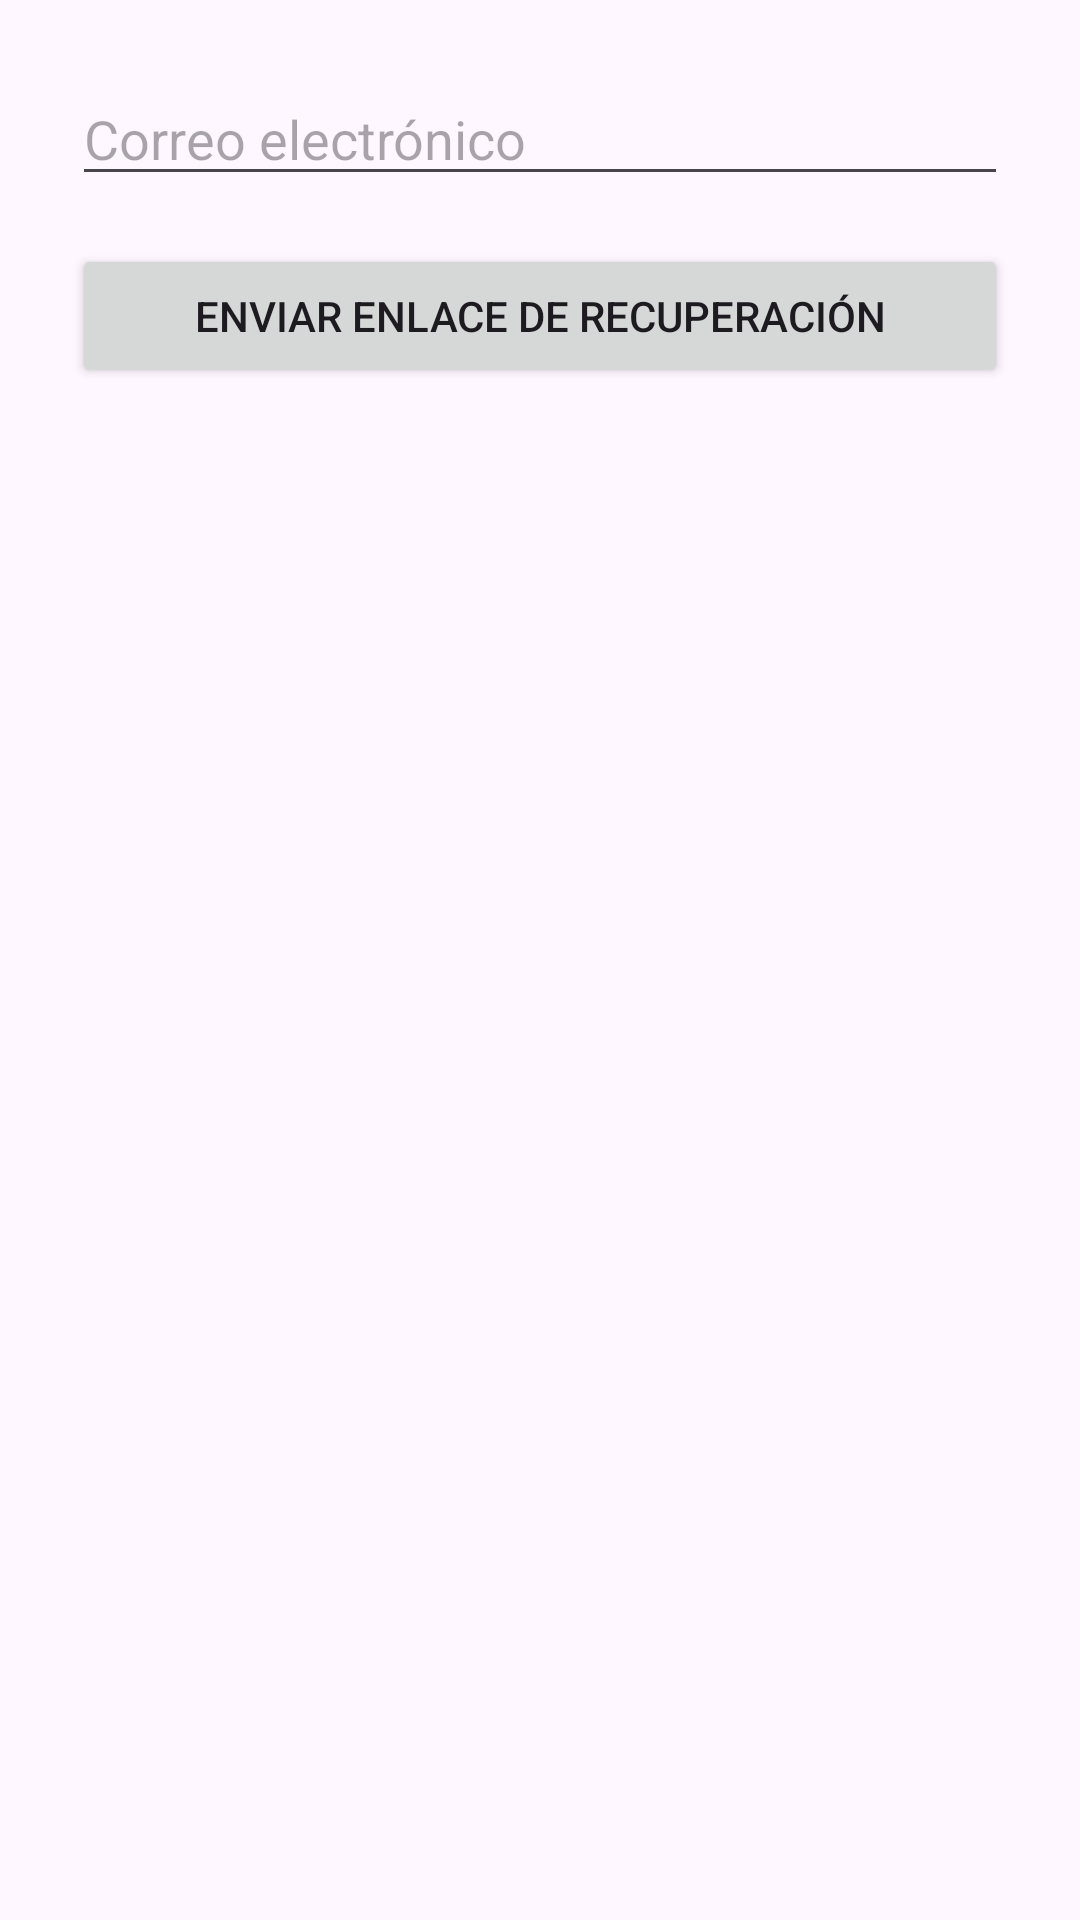

Reconstruct the res/layout file that produces this screen, plus the resources it refers to.
<!-- AndroidManifest.xml: application theme Theme.Red_de_libros -->
<!-- res/layout/activity_forgot_password.xml -->
<?xml version="1.0" encoding="utf-8"?>
<LinearLayout xmlns:android="http://schemas.android.com/apk/res/android"
    android:id="@+id/forgot_password_layout"
    android:layout_width="match_parent"
    android:layout_height="match_parent"
    android:orientation="vertical"
    android:padding="24dp">

    <EditText
        android:id="@+id/etEmail"
        android:layout_width="match_parent"
        android:layout_height="wrap_content"
        android:hint="Correo electrónico"
        android:inputType="textEmailAddress" />

    <Button
        android:id="@+id/btnReset"
        android:layout_width="match_parent"
        android:layout_height="wrap_content"
        android:text="Enviar enlace de recuperación"
        android:layout_marginTop="16dp" />
</LinearLayout>
<!-- resources referenced by this layout -->
<resources>
  <style name="Theme.Red_de_libros" parent="Base.Theme.Red_de_libros" />
  <style name="Base.Theme.Red_de_libros" parent="Theme.Material3.DayNight.NoActionBar">
          
          
      </style>
</resources>
